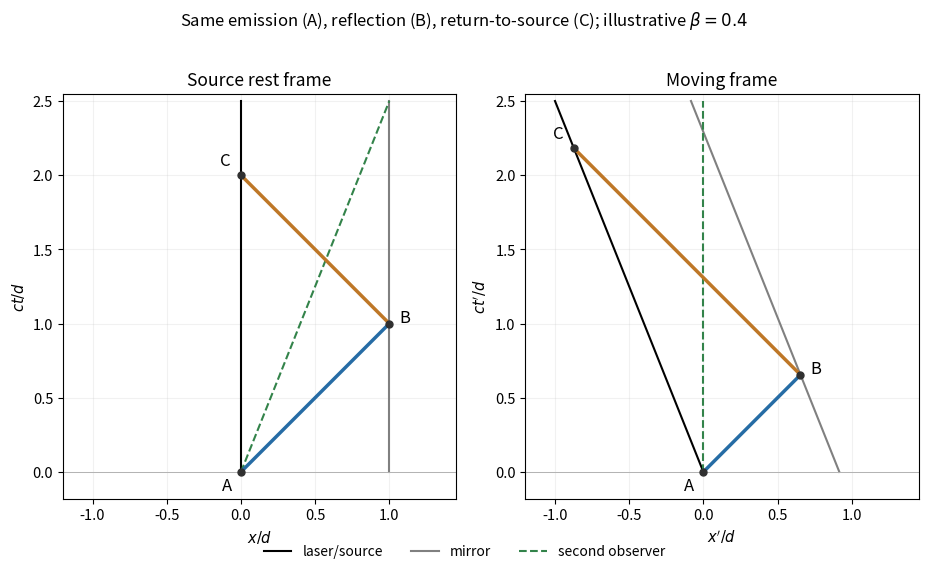

The script that saved this image:
"""Original illustration for the 2016 Oxford Physics 1 resit solutions.
Writes only the matching PNG to the current working directory.
Tested with Python 3.14, numpy 2.3.5 and matplotlib 3.10.7 (root pyproject.toml).
"""
from pathlib import Path
import matplotlib
matplotlib.use("Agg")
import matplotlib.pyplot as plt
from matplotlib.patches import Circle, Arc
import numpy as np
plt.rcParams.update({"font.size": 10.5, "figure.facecolor": "white", "axes.facecolor": "white", "savefig.facecolor": "white"})

beta=.4;gamma=1/np.sqrt(1-beta*beta);clock=np.linspace(0,2.5,300)
fig,axs=plt.subplots(1,2,figsize=(9.4,5.7))
for j,ax in enumerate(axs):
 if j==0:
  A=np.array([0.,0.]);B=np.array([1.,1.]);C=np.array([0.,2.]);laser=np.zeros_like(clock);mirror=np.ones_like(clock);observer=beta*clock
 else:
  A=np.array([0.,0.]);B=np.array([gamma*(1-beta),gamma*(1-beta)]);C=np.array([-2*gamma*beta,2*gamma]);laser=-beta*clock;mirror=1/gamma-beta*clock;observer=np.zeros_like(clock)
 ax.plot(laser,clock,color='black',lw=1.5,label='laser/source');ax.plot(mirror,clock,color='.5',lw=1.5,label='mirror');ax.plot(observer,clock,color='#33834a',ls='--',lw=1.5,label='second observer')
 ax.plot([A[0],B[0]],[A[1],B[1]],color='#266ca5',lw=2.5);ax.plot([B[0],C[0]],[B[1],C[1]],color='#be7727',lw=2.5)
 for name,P,off in [('A',A,(-14,-13)),('B',B,(7,1)),('C',C,(-15,7))]:ax.scatter([P[0]],[P[1]],s=25,color='#303030',zorder=5);ax.annotate(name,P,xytext=off,textcoords='offset points',fontsize=12)
 ax.set(xlim=(-1.2,1.45),ylim=(-.18,2.55),xlabel=('$x/d$' if j==0 else "$x'/d$"),ylabel=('$ct/d$' if j==0 else "$ct'/d$"),title=('Source rest frame' if j==0 else 'Moving frame'))
 ax.set_aspect('equal');ax.grid(alpha=.17);ax.axhline(0,color='.7',lw=.7)
handles,labels=axs[0].get_legend_handles_labels();fig.legend(handles,labels,loc='lower center',ncol=3,frameon=False,fontsize=10)
fig.suptitle(r'Same emission (A), reflection (B), return-to-source (C); illustrative $\beta=0.4$',fontsize=12)
fig.tight_layout(rect=(0,.08,1,.94))
fig.savefig(Path.cwd()/'2016-resit-lorentz-light-round-trip.png',dpi=140,transparent=False);plt.close(fig)
